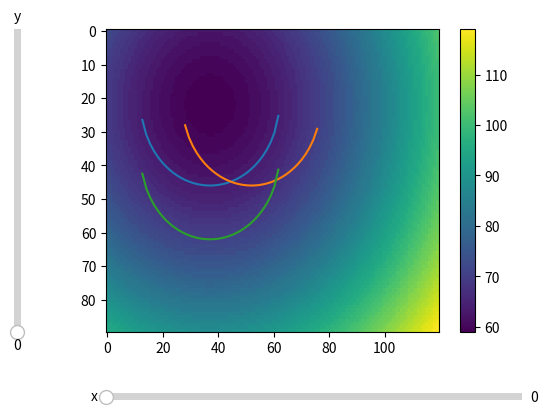

Reproduce this figure in Python.
import math
import numpy as np
import matplotlib.pyplot as plt
from matplotlib.widgets import Slider

w = 90 # pixel num width 
h = 120 # pixel num height

real_width = 60 #pixel pattern width will relate to real world's 60(cm) (with respect to width)
pixel_w = real_width/w 

v = 34000    # sound speed (cm/s)
fs = 50000   # sampling rate (1/s)

n_microphone = 16
d = 10 # microphone distance (cm)

#pixel is at 50 cm far, create the relevant pixel array and microphone array 
distance = 40
pixel_array = [[np.array([pixel_w*(i-(w-1)/2),pixel_w*(j-(h-1)/2),distance]) for i in range (0,w)] for j in range (0,h)]
microphone_array = [[np.array([d*(i-1.5),d*(j-1.5),0]) for i in range (0,4)] for j in range (0,4)]

#trendline of the margin of points with same delta value: center of (0,0): (25,15). This needs trial and error
x= np.linspace(0,699,500)
center_x_00 = 37
center_y_00 = 21

correspond_x = int(abs(center_x_00 - h/2))
correspond_y = int(abs(center_y_00 - w/2))

# Create the figure and the line that we will manipulate
fig, ax = plt.subplots()

data = [[round(fs*np.linalg.norm(pixel_array[i][j] - microphone_array[0][0])/v) for i in range (0,h)]for j in range(0,w)]

# maps the radius corresponding to the delta value. This requires trial and error.
radius_map= [25]

# range of delta
delta_min = min([min(r) for r in data])
delta_max = max([max(r) for r in data])

print(delta_min)
print(delta_max)
for i in radius_map:
    temp = center_y_00+ np.sqrt(i**2-(x-center_x_00)**2)
    plt.plot(x, temp)

# shifting of pixels of contingent microphone: 10 (x and y should be equal)
shift_x = 15
shift_y = 16
y12 = center_y_00 + np.sqrt(radius_map[0]**2-(x-shift_x-center_x_00)**2)
y21 = center_y_00 + shift_y + np.sqrt(radius_map[0]**2-(x-center_x_00)**2)
plt.plot(x, y12)
plt.plot(x, y21)

# draw the map and the color bar on the side
temp = ax.imshow(data, interpolation ='none', aspect = 'auto')
bar = plt.colorbar(temp)
fig.subplots_adjust(left=0.25, bottom=0.25)

# Make a horizontally oriented slider to change the microphone in the x direction
ax_x = fig.add_axes([0.25, 0.1, 0.65, 0.03])
x_slider = Slider(
    ax=ax_x,
    label='x',
    valmin=0,
    valmax=3,
    valinit=0,
    valstep=1,
)

# Make a vertically oriented slider to change the microphone in the y direction
ax_y = fig.add_axes([0.1, 0.25, 0.0225, 0.63])
y_slider = Slider(
    ax=ax_y,
    label="y",
    valmin=0,
    valmax=3,
    valinit=0,
    valstep=1,
    orientation="vertical"
)

def update(val):
    #update the microphone pattern when the slider changes value
    temp = [[round(fs*np.linalg.norm(pixel_array[i][j] - microphone_array[x_slider.val][y_slider.val])/v) for i in range (0,h)]for j in range(0,w)]
    ax.imshow(temp, interpolation ='none', aspect = 'auto')
    fig.canvas.draw_idle()

x_slider.on_changed(update)
y_slider.on_changed(update)

plt.show()

def bindigits(n, bits):
    s = bin(n & int("1"*bits, 2))[2:]
    return ("{0:0>%s}" % (bits)).format(s)

real_x = math.floor(math.log2(h/2))+1
real_y = math.floor(math.log2(w/2))+1
difference_data = math.floor(math.log2(delta_max-delta_min)) 
num_data = (h-center_x_00)*(w-center_y_00)-1
iterate_y = (w-center_y_00)
delta_max_bit = math.floor(math.log2(delta_max))

# automate the verilog code output
counter = 0
with open("datafile.sv", "w") as f:
    f.write("//Author: Jerry Chang\n")
    f.write("//This code is generated automatically by python. Please make sure all parameters are correct!\n")
    f.write("//parameter used in this file: pixel: " + str(w) + "*" + str(h) + ", distance=" + str(distance) + " ,real width=" + str(real_width) + " \n")
    f.write("module Coordinate_generator(\n")
    f.write("    input signed [$clog2(`PIXEL_COLUMN)-1:0] p_x,\n")
    f.write("    input signed [$clog2(`PIXEL_ROW)-1:0] p_y,\n")
    f.write("    output signed [" + str(real_x) + ":0] real_x[15:0],\n")
    f.write("    output signed [" + str(real_y) + ":0] real_y[15:0]\n")
    f.write(");\n")
    f.write("    logic signed [$clog2(`PIXEL_COLUMN)-1:0] temp_x;\n")
    f.write("    logic signed [$clog2(`PIXEL_ROW)-1:0] temp_y;\n")
    f.write("    assign temp_x = (p_x==-" + str(int(h/2)) + ") ? p_x+1 : p_x;\n")
    f.write("    assign temp_y = (p_y==-" + str(int(w/2)) + ") ? p_y+1 : p_y;\n")
    f.write("    genvar idx;\n")
    f.write("    generate\n")
    f.write("        for(idx=0; idx<4; idx=idx+1) begin: Geny1\n")
    f.write("            assign real_y[idx] = temp_y + " + str(correspond_y) + ";\n")
    f.write("        end\n")
    f.write("        for(idx=4; idx<8; idx=idx+1) begin: Geny2\n")
    f.write("            assign real_y[idx] = temp_y + " + str(correspond_y-shift_y) + ";\n")
    f.write("        end\n")
    f.write("        for(idx=8; idx<12; idx=idx+1) begin: Geny3\n")
    f.write("            assign real_y[idx] = temp_y - " + str(correspond_y-shift_y) + ";\n")
    f.write("        end\n")
    f.write("        for(idx=12; idx<16; idx=idx+1) begin: Geny4\n")
    f.write("            assign real_y[idx] = temp_y - " + str(correspond_y) + ";\n")
    f.write("        end\n")
    f.write("        for(idx=0; idx<16; idx=idx+4) begin: Genx1\n")
    f.write("            assign real_x[idx] = temp_x + " + str(correspond_x) + ";\n")
    f.write("        end\n")
    f.write("        for(idx=1; idx<16; idx=idx+4) begin: Genx2\n")
    f.write("            assign real_x[idx] = temp_x + " + str(correspond_x-shift_x) + ";\n")
    f.write("        end\n")
    f.write("        for(idx=2; idx<16; idx=idx+4) begin: Genx3\n")
    f.write("            assign real_x[idx] = temp_x - " + str(correspond_x-shift_x) + ";\n")
    f.write("        end\n")
    f.write("        for(idx=3; idx<16; idx=idx+4) begin: Genx4\n")
    f.write("            assign real_x[idx] = temp_x - " + str(correspond_x) + ";\n")
    f.write("        end\n")
    f.write("    endgenerate\n")
    f.write("endmodule\n\n")
    f.write("module abs_X(\n")
    f.write("    input signed [" + str(real_x) +":0] x,\n")
    f.write("    output ["+ str(real_x) +":0] abs_real_x\n")
    f.write(");\n")
    f.write("    assign abs_real_x = x[" + str(real_x) + "] ? -x : x;\n")
    f.write("endmodule\n\n")
    f.write("module abs_Y(\n")
    f.write("    input signed [" + str(real_y) +":0] y,\n")
    f.write("    output ["+ str(real_y) +":0] abs_real_y\n")
    f.write(");\n")
    f.write("    assign abs_real_y = y[" + str(real_y) + "] ? -y : y;\n")
    f.write("endmodule\n\n")
    f.write("module Delta_generator (\n")
    f.write("    input signed [$clog2(`PIXEL_COLUMN)-1:0] p_x,\n")
    f.write("    input signed [$clog2(`PIXEL_ROW)-1:0] p_y,\n")
    f.write("    output [" + str(delta_max_bit) + ":0] delta[15:0]\n")
    f.write(");\n")
    f.write("    logic signed [" + str(real_x) +":0] real_x[15:0];\n")
    f.write("    logic signed [" + str(real_y) +":0] real_y[15:0];\n")
    f.write("    logic [" + str(real_x) +":0] abs_real_x[15:0];\n")
    f.write("    logic [" + str(real_y) +":0] abs_real_y[15:0];\n")
    f.write("    logic [" + str(difference_data) + ":0] data [" + str(num_data) +":0];\n\n")
    for i in range (center_x_00,h):
        for j in range(center_y_00,w):
            f.write("    assign data[" + str(counter) + "] = " + str(difference_data+1) + "'b" + bindigits(data[j][i]-delta_min, 6) + ";\n")
            counter +=1
    f.write("\n")
    f.write("    Coordinate_generator c0(\n")
    f.write("         .p_x(p_x),\n")
    f.write("         .p_y(p_y),\n")
    f.write("         .real_x(real_x),\n")
    f.write("         .real_y(real_y)\n")
    f.write("    );\n")
    f.write("\n")
    f.write("    genvar idx;\n")
    f.write("    generate\n")
    f.write("        for(idx=0; idx<16; idx=idx+1) begin: genXY\n")
    f.write("            abs_X x0(\n")
    f.write("                .x(real_x[idx]),\n")
    f.write("                .abs_real_x(abs_real_x[idx])\n")
    f.write("            );\n")
    f.write("            abs_Y y0(\n")
    f.write("                .y(real_y[idx]),\n")
    f.write("                .abs_real_y(abs_real_y[idx])\n")
    f.write("            );\n")
    f.write("            assign delta[idx] = `DELTA_START + data[abs_real_x[idx]*"+ str(iterate_y) +"+abs_real_y[idx]];\n")
    f.write("        end\n")
    f.write("    endgenerate\n")
    f.write("endmodule\n")
